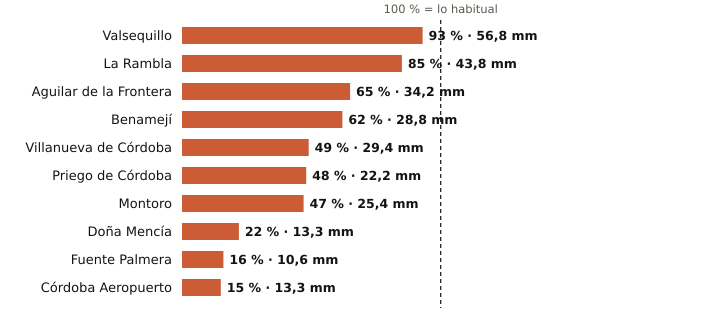

The file beside this chart, header and first rows:
estacion, provincia, indicativo, mm_otono, referencia_mm, pct, periodo_referencia, hasta, hora
Valsequillo, Córdoba, 4263X, 56.8, 60.9, 93, 2008-2025, 2026-10-21, 18
La Rambla, Córdoba, 5625X, 43.8, 51.5, 85, 2009-2025, 2026-10-21, 18
Aguilar de la Frontera, Córdoba, 5624X, 34.2, 52.4, 65, 2006-2025, 2026-10-21, 18
Benamejí, Córdoba, 5598X, 28.8, 46.6, 62, 2009-2025, 2026-10-21, 19
Villanueva de Córdoba, Córdoba, 5390Y, 29.4, 60.2, 49, 2000-2025, 2026-10-21, 19
Priego de Córdoba, Córdoba, 5412X, 22.2, 46.1, 48, 2008-2023, 2026-10-21, 19
Montoro, Córdoba, 5361X, 25.4, 54.1, 47, 2008-2025, 2026-10-21, 18
Doña Mencía, Córdoba, 5427X, 13.3, 59.6, 22, 1991-2020, 2026-10-21, 19
Fuente Palmera, Córdoba, 5470, 10.6, 67.7, 16, 2009-2025, 2026-10-21, 18
Córdoba Aeropuerto, Córdoba, 5402, 13.3, 89.7, 15, 1991-2020, 2026-10-21, 19
